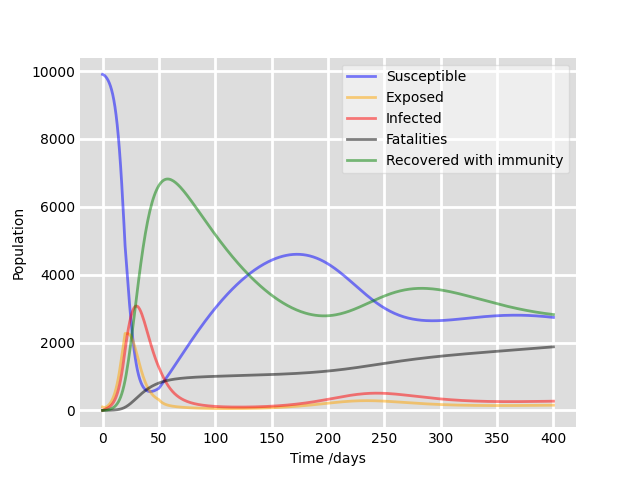

The file beside this chart, header and first rows:
, Susceptible, Exposed, Infected, Fatalities, Recovered
0, 9900, 100.0, 0.0, 0.0, 0.0
1, 9886, 88.13, 17.54, 0.0913, 0.9096
2, 9861, 89.06, 32.3, 0.3417, 3.392
3, 9825, 99.42, 46.64, 0.736, 7.277
4, 9778, 117.7, 62.2, 1.279, 12.59
5, 9720, 143.7, 80.33, 1.989, 19.52
6, 9647, 177.8, 102.2, 2.898, 28.35
7, 9557, 221.3, 129.2, 4.05, 39.5
8, 9447, 275.6, 162.6, 5.503, 53.52
9, 9312, 342.9, 203.9, 7.328, 71.09
10, 9147, 425.4, 255.1, 9.614, 93.05
11, 8947, 525.6, 318.2, 12.47, 120.4
12, 8705, 645.8, 395.5, 16.03, 154.5
13, 8415, 788.2, 489.6, 20.44, 196.7
14, 8071, 954, 602.9, 25.88, 248.7
15, 7669, 1143, 738.1, 32.57, 312.5
16, 7207, 1354, 897, 40.72, 390.2
17, 6685, 1582, 1081, 50.59, 484.1
18, 6109, 1817, 1289, 62.42, 596.4
19, 5491, 2051, 1521, 76.45, 729.5
20, 4846, 2267, 1770, 92.89, 885
21, 4405, 2261, 2013, 111.8, 1064
22, 3960, 2262, 2229, 133.1, 1263
23, 3524, 2256, 2423, 156.3, 1481
24, 3110, 2235, 2594, 181.4, 1714
25, 2725, 2193, 2741, 208.1, 1961
26, 2374, 2130, 2862, 236.2, 2218
27, 2062, 2047, 2957, 265.3, 2484
28, 1787, 1947, 3024, 295.2, 2754
29, 1550, 1834, 3064, 325.7, 3027
30, 1348, 1712, 3078, 356.4, 3300
31, 1178, 1586, 3066, 387.1, 3569
32, 1037, 1460, 3032, 417.7, 3834
33, 921.5, 1336, 2978, 447.7, 4091
34, 827.5, 1218, 2907, 477.2, 4339
35, 752.3, 1106, 2821, 505.8, 4576
36, 692.9, 1003, 2724, 533.5, 4802
37, 647, 907.9, 2618, 560.3, 5015
38, 612.4, 822, 2507, 585.9, 5215
39, 587.4, 745, 2391, 610.4, 5402
40, 570.4, 676.3, 2274, 633.7, 5574
41, 560.2, 615.5, 2157, 655.9, 5734
42, 555.8, 562, 2042, 676.9, 5880
43, 556.3, 514.9, 1929, 696.7, 6013
44, 561, 473.8, 1820, 715.5, 6134
45, 569.5, 437.9, 1715, 733.1, 6242
46, 581, 406.5, 1615, 749.8, 6339
47, 595.4, 379.2, 1519, 765.4, 6426
48, 612.2, 355.3, 1429, 780.2, 6502
49, 631.2, 334.5, 1344, 794, 6569
50, 652, 316.3, 1264, 807.1, 6627
51, 697.2, 279.8, 1188, 819.3, 6676
52, 742.7, 250.1, 1113, 830.8, 6717
53, 788.5, 225.7, 1041, 841.6, 6751
54, 834.8, 205.7, 972.4, 851.7, 6777
55, 881.5, 189, 907.5, 861.1, 6797
56, 928.6, 175.1, 846.5, 869.8, 6809
57, 976.2, 163.3, 789.6, 878, 6816
58, 1024, 153.3, 736.5, 885.6, 6817
59, 1073, 144.8, 687.3, 892.7, 6814
... 341 more rows
